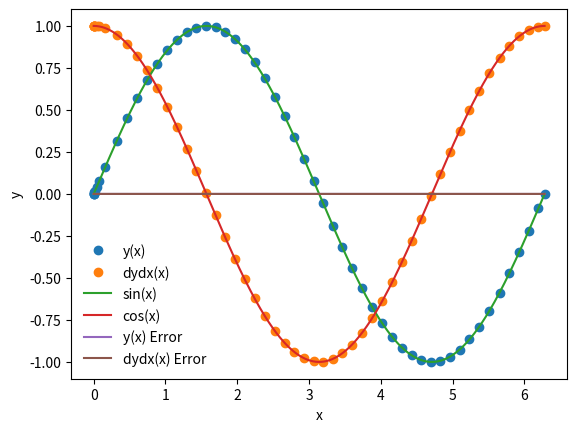

Reproduce this figure in Python.
%matplotlib inline
import numpy as np
import matplotlib.pyplot as plt

def dydx(x,y):  #y is the array
    
    #set the derivatives
    #our equation is d^2y/dx^2 = -y
    #so we can write
    #dydx=z
    #dzdx=-y    #elements 
    
    #we will set y=y[0]
    #we will set z=y[1]   current value of z is held in y[1]
    
    #declare an array
    y_derivs = np.zeros(2)   #size is 2
    
    #set dydx=z     derivative of zeroth variable, first element
    y_derivs[0] = y[1]   #first element of y is z
    
    #set dzdx=-y    
    y_derivs[1] = -1*y[0]
    
    #here we have to return an array
    return y_derivs

def rk4_mv_core(dydx,xi,yi,nv,h):
    
    #declare k? arrays
    k1 = np.zeros(nv)
    k2 = np.zeros(nv)
    k3 = np.zeros(nv)
    k4 = np.zeros(nv)
    
    #define x at 1/2 step
    x_ipoh = xi + 0.5*h
    
    #define x at 1 step
    x_ipo = xi + h
    
    #declare a temp y array
    y_temp = np.zeros(nv)
    
    #get k1 values
    y_derivs = dydx(xi,yi)
    k1[:] = h*y_derivs[:]
    
    #get k2 values
    y_temp[:] = yi[:] + 0.5*k1[:]
    y_derivs = dydx(x_ipoh,y_temp)
    k2[:] = h*y_derivs[:]
    
    #get k3 values
    y_temp[:] = yi[:] + 0.5*k2[:]
    y_derivs = dydx(x_ipoh,y_temp)
    k3[:] = h*y_derivs[:]
    
    #get k4 values
    y_temp[:] = yi[:] + k3[:]
    y_derivs = dydx(x_ipoh,y_temp)
    k4[:] = h*y_derivs[:]
    
    #advance y by a step h
    yipo = yi + (k1 +2*k2 + 2*k3 +k4)/6.  #weighted sum
    
    #this is an array
    return yipo

def rk4_mv_ad(dydx,x_i,y_i,nv,h,tol):
    
    #to get something to work quickly, need to take larger steps, only with smoother curves
    #define safety scale, correcting number of steps
    SAFETY = 0.9    #reducing size of step
    H_NEW_FAC = 2.0   #max factor in which our step will be 
    
    #set a max number of iterations
    imax = 10000
    
    #set an iteration variable
    i = 0
    
    #create an error
    Delta = np.full(nv,2*tol)  #cant take steps 2* the tolerance 
    
    #remember the step
    h_step = h
    
    #adjust step
    while(Delta.max()/tol > 1.0):
        
        #estimate our error by taking one step of size h
        #vs. two steps of size h/2
        y_2 = rk4_mv_core(dydx,x_i,y_i,nv,h_step)
        y_1 = rk4_mv_core(dydx,x_i,y_i,nv,0.5*h_step)
        y_11 = rk4_mv_core(dydx,x_i+0.5*h_step,y_1,nv,0.5*h_step)
        
        #compute an error
        Delta = np.fabs(y_2 - y_11)
        
        #if the error is too large, take a smaller step
        if(Delta.max()/tol > 1.0):
            
            #our error is too large, decrease the step
            h_step *= SAFETY * (Delta.max()/tol)**(-0.25)
            
        #check iteration
        if(i>=imax):
            print("too many iterations in rk4_mv_ad()")
            raise StopIteration("ending after i= ",i)
            
        #iterate
        i+=1
        
    #next time, try to take a bigger step
    h_new = np.fmin(h_step * (Delta.max()/tol)**(-0.9), h_step*H_NEW_FAC)
    
    #return the answer, a new step, and the step we actually took
    return y_2, h_new, h_step

def rk4_mv(dfdx,a,b,y_a,tol):
    
    #dfdx is the derivative wrt x
    #a is the lower bound
    #b is the upper
    #y_a are the boundary conditions (0,1)
    #tol is the tolerance for integrating y
    
    #define our starting step
    xi = a
    yi = y_a.copy()
    
    #an initial step size == make very small!
    h = 1.0e-4 * (b-a)
    
    #set a max number of iterations
    imax = 10000
    
    #set an iteration variable
    i = 0
    
    #set the number of coupled odes to the size of y_a
    nv = len(y_a)
    
    #set the initial conditions
    x = np.full(1,a)
    y = np.full((1,nv),y_a) #allocating multi-dimensional array
    
    #set a flag
    flag = 1
    
    #loop until we reach the right side
    while(flag):
        
        #calculate y_i+1
        yi_new, h_new, h_step = rk4_mv_ad(dydx,xi,yi,nv,h,tol)
        
        #update the step
        h = h_new
        
        #prevent an overshoot
        if(xi+h_step>b):
            
            #take a smaller step
            h = b-xi
            
            #recalculate y_i+1
            yi_new, h_new, h_step = rk4_mv_ad(dydx,xi,yi,nv,h,tol)
            
            #break
            flag = 0
            
        #update values
        xi += h_step
        yi[:] = yi_new[:]
        
        #add the step to the arrays
        x = np.append(x,xi)
        y_new = np.zeros((len(x),nv))
        y_new[0:len(x)-1,:] = y
        y_new[-1,:] = yi[:]
        del y #destroys memory associated with y
        y = y_new
        
        #prevent too many iterations
        if(i>=imax):
            
            print("max iterations reached.")
            raise StopIteration("iteration number= ",i)
            
        #iterate
        i += 1
        
        #output some info
        s = "i = %3d\tx = %9.8f\th = %9.8f\tb=%9.8f" % (i,xi, h_step, b)
        print(s)
        
        #break if new xi is == b
        if(xi==b):
            flag = 0
            
    #return answer
    return x,y

a = 0.0
b = 2.0 * np.pi

y_0 = np.zeros(2)
y_0[0] = 0.0
y_0[1] = 1.0
nv = 2  #2 equations that we're solving

tolerance = 1.0e-6

#perform the integration
x,y = rk4_mv(dydx,a,b,y_0,tolerance)

plt.plot(x,y[:,0],'o',label='y(x)')
plt.plot(x,y[:,1],'o',label='dydx(x)')
xx = np.linspace(0,2.0*np.pi,1000)
plt.plot(xx,np.sin(xx),label='sin(x)')
plt.plot(xx,np.cos(xx),label='cos(x)')
plt.xlabel('x')
plt.ylabel('y')
plt.legend(frameon=False)

sine = np.sin(x)
cosine = np.cos(x)

y_error = (y[:,0]-sine)
dydx_error = (y[:,1]-cosine)

plt.plot(x, y_error, label="y(x) Error")
plt.plot(x, dydx_error, label="dydx(x) Error")
plt.legend(frameon=False)

